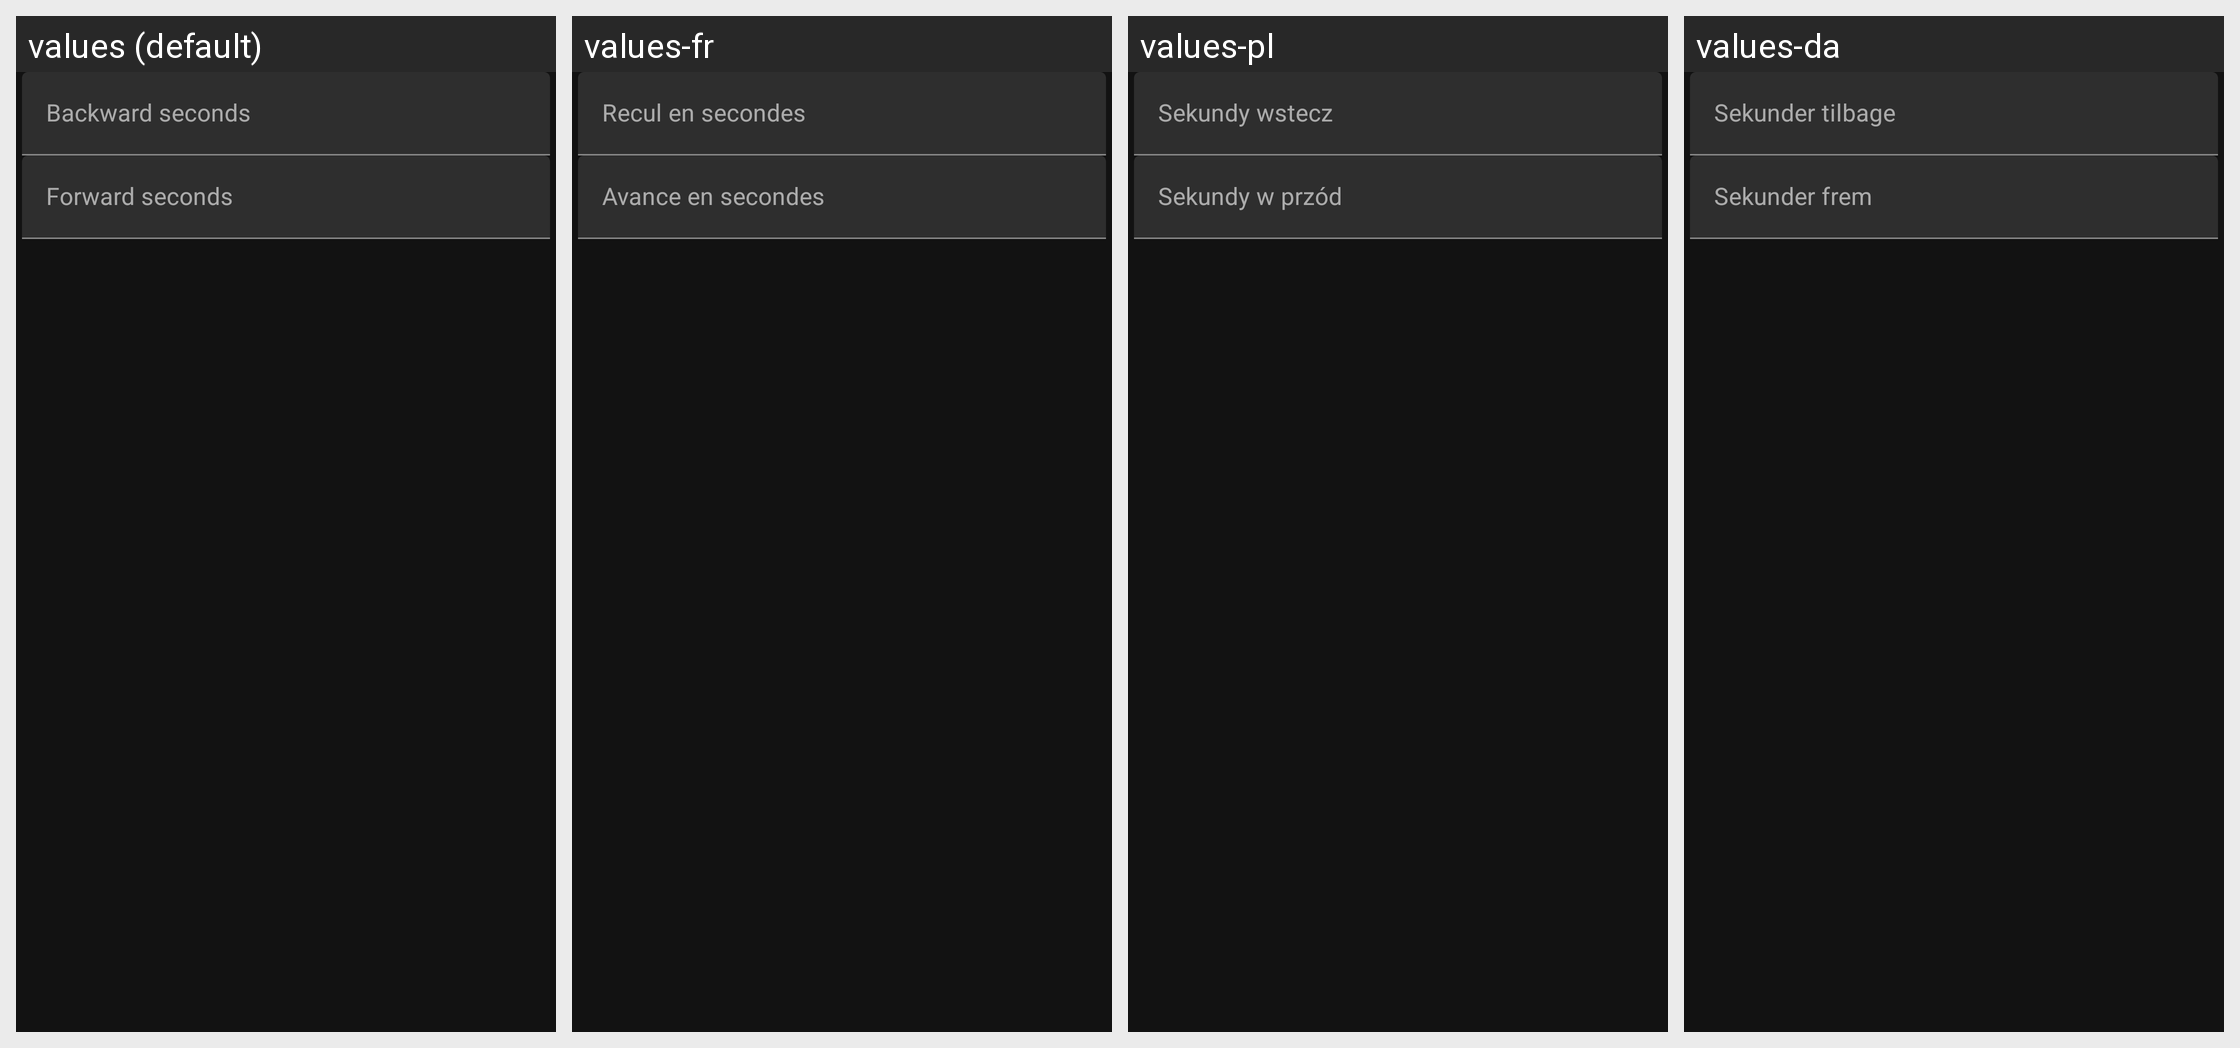

Strings drawn on this Android screen and how each of the app's shown locales translates them:
Android screen res/layout/cue_panel_settings.xml rendered under 4 locales, left to right: values (default), values-fr, values-pl, values-da. Device: Nexus 5 (rendered at 1080×1920; each locale shown at half size, 540×960, under a caption strip naming it); theme AppTheme.
Other locales in the repository, not shown: values-de, values-nl, values-tr.
Strings drawn on this screen, with the default value and each locale's value (text and hints the layout hard-codes, and strings that could not be matched under every locale, appear in the picture but are not listed):

backward_seconds
  values: Backward seconds
  values-fr: Recul en secondes
  values-pl: Sekundy wstecz
  values-da: Sekunder tilbage

forward_seconds
  values: Forward seconds
  values-fr: Avance en secondes
  values-pl: Sekundy w przód
  values-da: Sekunder frem
